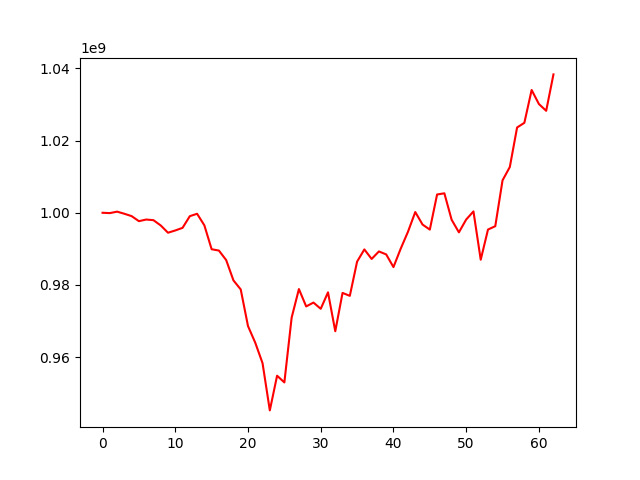

Source data for this figure (header and first rows):
, 0
0, 1000000000
1, 999907609
2, 1000314596
3, 999728076
4, 999069817
5, 997674277
6, 998126807
7, 997950298
8, 996485278
9, 994471792
10, 995097195
11, 995820527
12, 999058538
13, 999726926
14, 996518425
15, 989894678
16, 989525550
17, 986887759
18, 981252630
19, 978752847
20, 968591947
21, 963968934
22, 958313105
23, 945219419
24, 954837766
25, 952974134
26, 970921317
27, 978851333
28, 974040949
29, 975109514
30, 973382461
31, 977944035
32, 967159280
33, 977787082
34, 976972548
35, 986460996
36, 989841436
37, 987201765
38, 989283231
39, 988460828
40, 984943447
41, 990062562
42, 994753410
43, 1000202582
44, 996734615
45, 995336953
46, 1005065967
47, 1005398128
48, 998062369
49, 994579504
50, 998128068
51, 1000380669
52, 986985759
53, 995353551
54, 996278245
55, 1008993857
56, 1012690369
57, 1023643278
58, 1024939090
59, 1034035511
... 3 more rows
